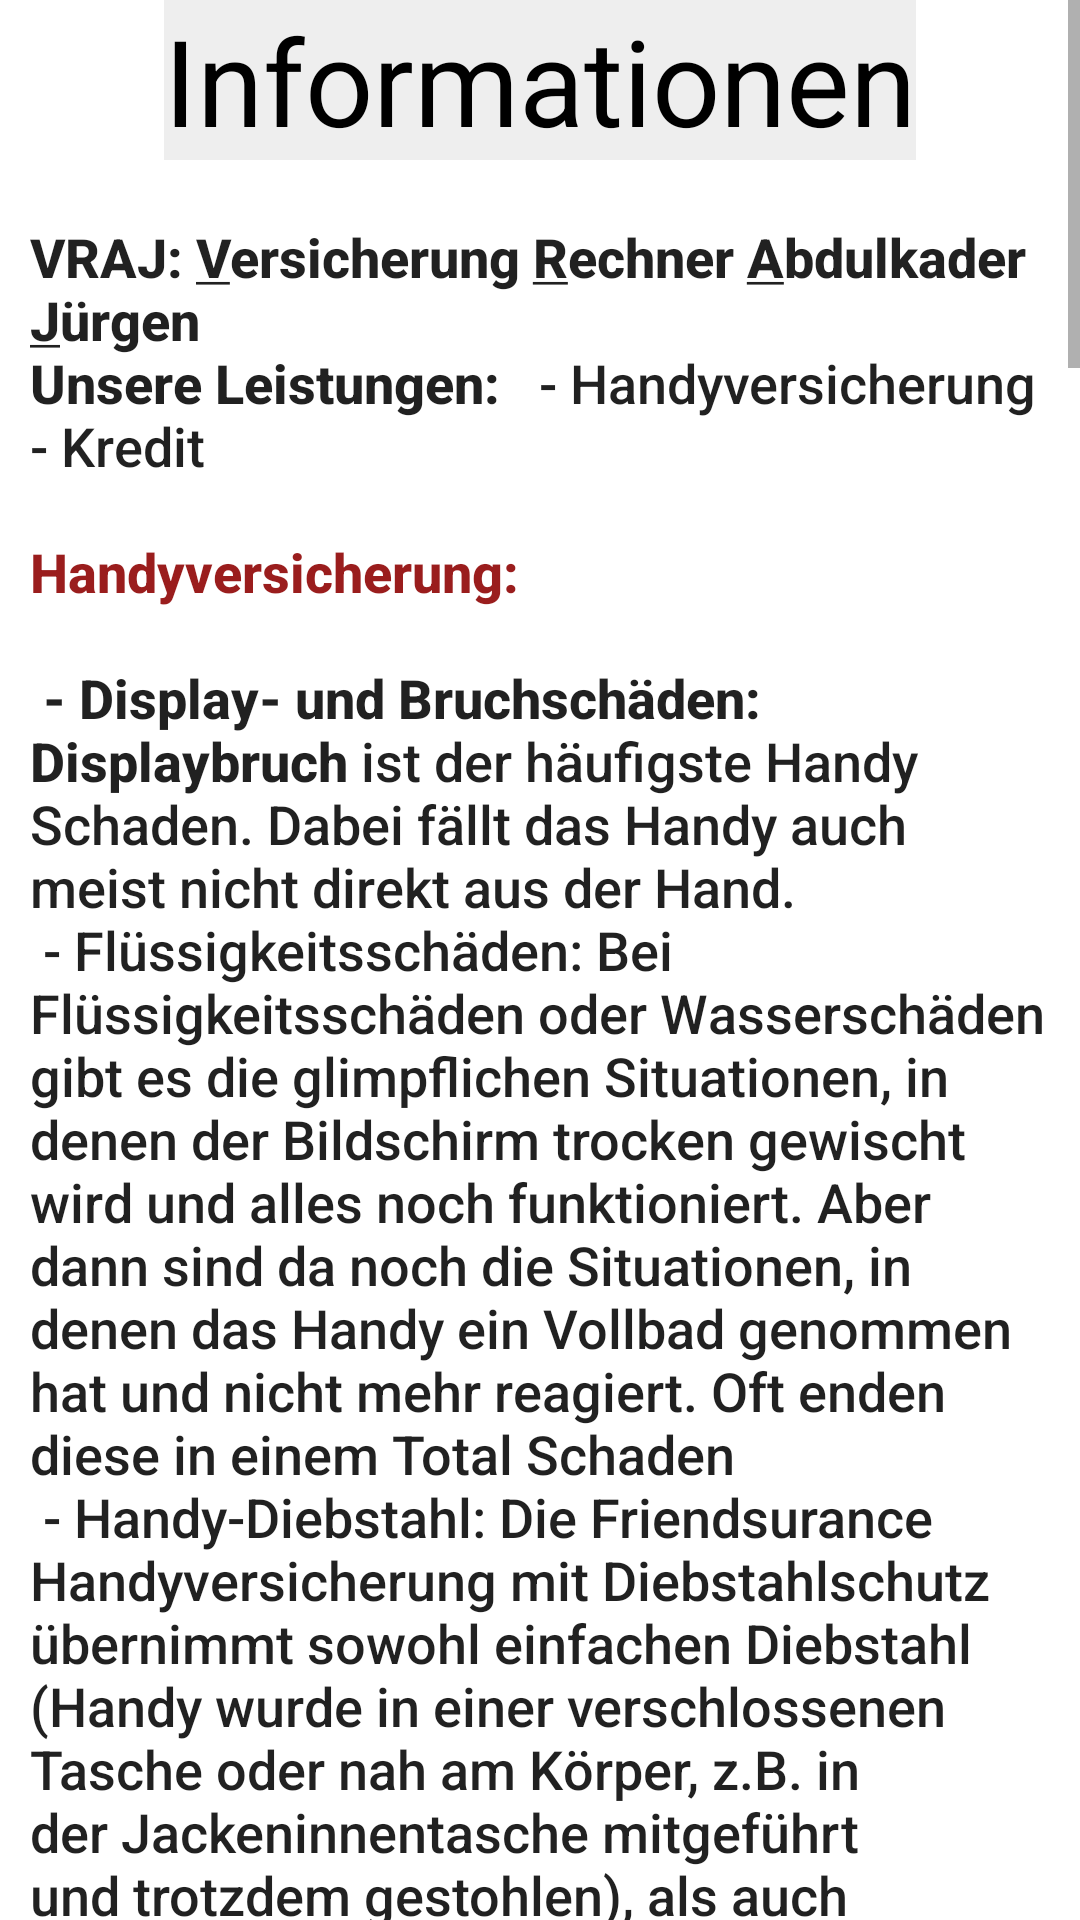

Layout XML and referenced resources for this Android screen:
<!-- AndroidManifest.xml: application theme AppTheme -->
<!-- res/layout/informationen.xml -->
<?xml version="1.0" encoding="utf-8"?>
<LinearLayout
        xmlns:tools="http://schemas.android.com/tools"
        xmlns:android="http://schemas.android.com/apk/res/android"
        android:layout_width="wrap_content"
        android:layout_height="wrap_content"
        android:orientation="vertical"
        android:layout_gravity="center"
        android:gravity="center"
        android:background="#fff">


        
        <ScrollView
            android:layout_width="wrap_content"
            android:layout_height="wrap_content">
            <LinearLayout
                android:layout_width="wrap_content"
                android:layout_height="wrap_content"
                android:gravity="center"
                android:orientation="vertical"
                android:layout_marginRight="10sp"
                android:layout_marginLeft="10sp">

                <TextView
                    android:id="@+id/betreff"
                    android:layout_width="wrap_content"
                    android:layout_height="wrap_content"
                    android:layout_marginBottom="20dp"
                    android:background="#eee"
                    android:gravity="center"
                    android:text="@string/information"
                    android:textColor="#000"
                    android:textSize="40sp" />

                <TextView
                    android:layout_width="wrap_content"
                    android:layout_height="wrap_content"
                    android:text="@string/info_seite"
                    android:textAppearance="@style/TextAppearance.AppCompat.Body2"
                    android:textSize="18dp"
                    android:layout_marginBottom="10sp"/>

            </LinearLayout>
        </ScrollView>
</LinearLayout>
<!-- resources referenced by this layout -->
<resources>
  <string name="information">Informationen</string>
</resources>
